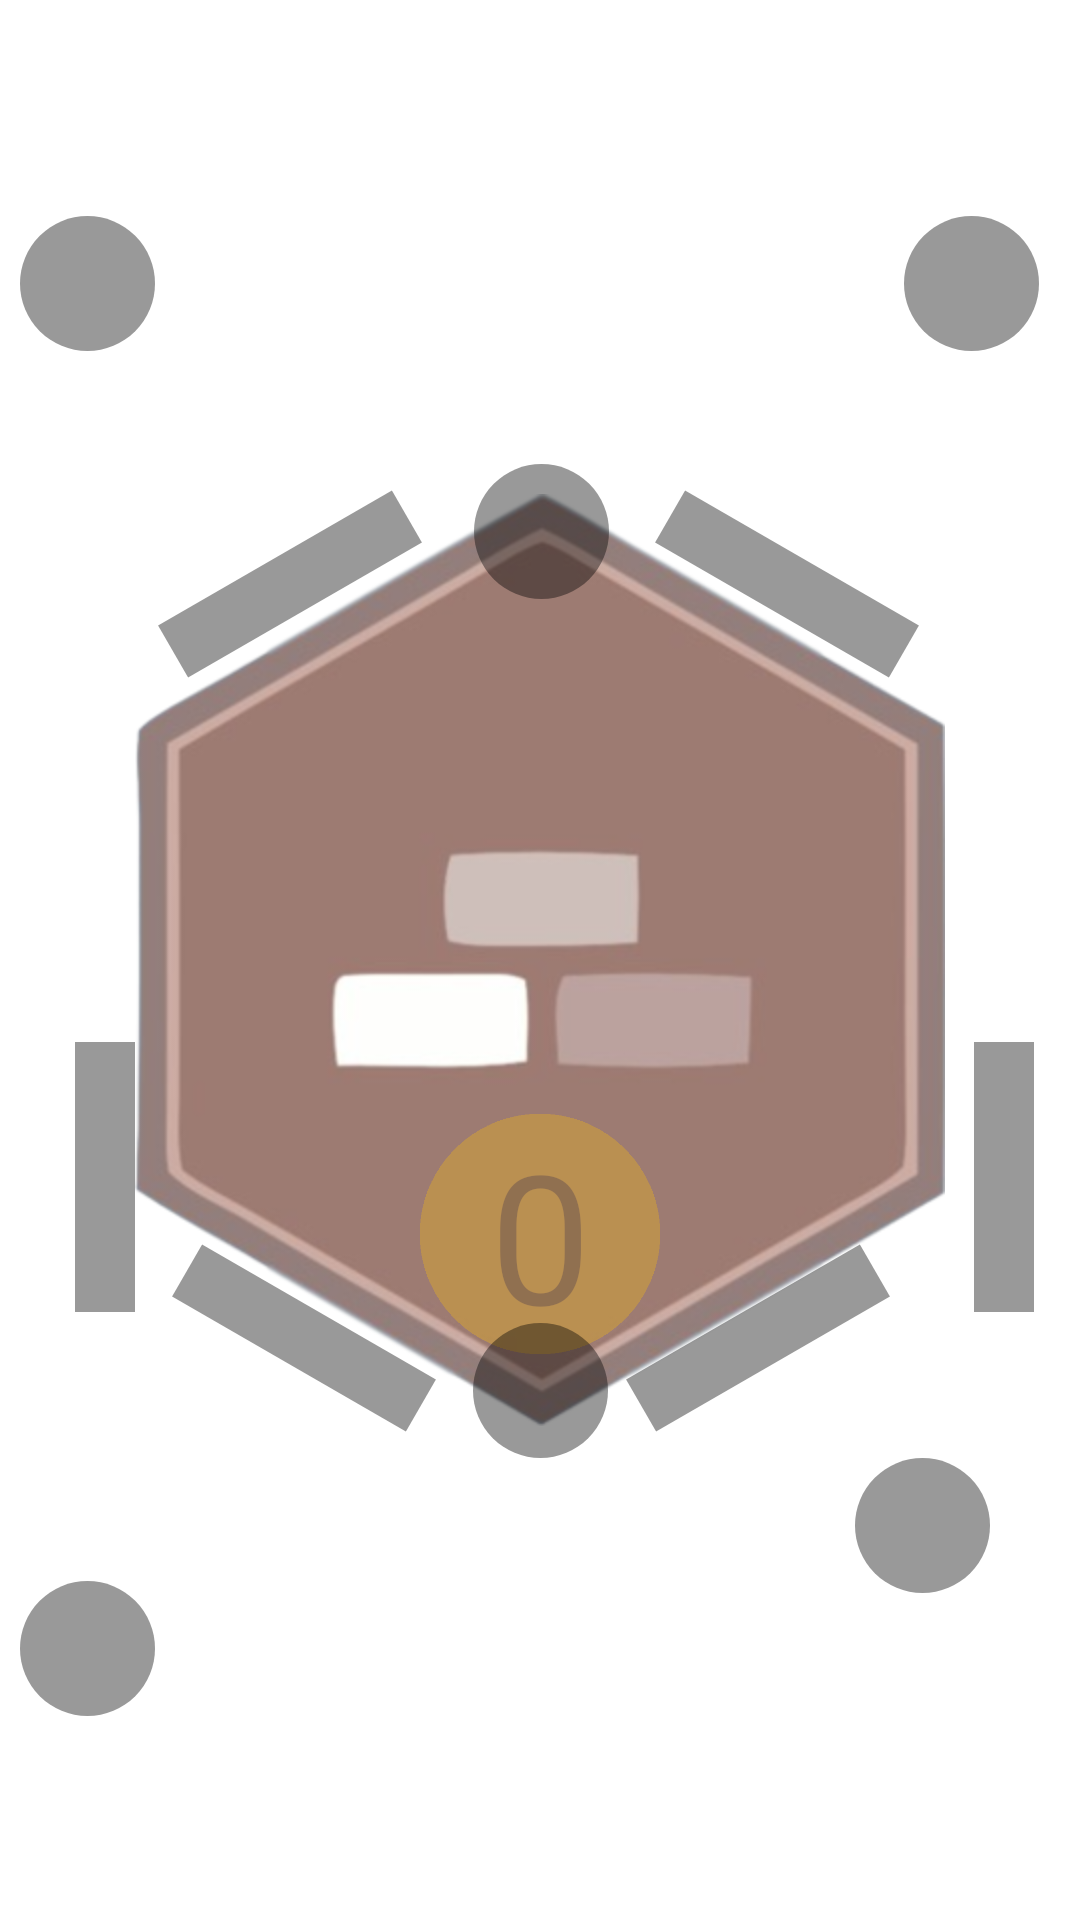

Reconstruct the res/layout file that produces this screen, plus the resources it refers to.
<!-- AndroidManifest.xml: application theme Theme.Expansions -->
<!-- res/layout/casillas_full.xml -->
<?xml version="1.0" encoding="utf-8"?>
<androidx.constraintlayout.widget.ConstraintLayout xmlns:android="http://schemas.android.com/apk/res/android"
    xmlns:app="http://schemas.android.com/apk/res-auto"
    xmlns:tools="http://schemas.android.com/tools"
    android:id="@+id/layout"
    android:layout_width="wrap_content"
    android:layout_height="900px"
    android:clipChildren="false"
    android:clipToOutline="false"
    android:clipToPadding="false">

    <ImageButton
        android:id="@+id/material_hexagono"
        android:layout_width="wrap_content"
        android:layout_height="wrap_content"
        android:layout_marginStart="25dp"
        android:layout_marginEnd="25dp"
        android:background="@mipmap/ladrillo"
        android:saveEnabled="false"
        app:layout_constraintBottom_toBottomOf="parent"
        app:layout_constraintEnd_toEndOf="parent"
        app:layout_constraintStart_toStartOf="parent"
        app:layout_constraintTop_toTopOf="parent" />

    <TextView
        android:id="@+id/numero"
        android:layout_width="80dp"
        android:layout_height="80dp"
        android:layout_marginBottom="24dp"
        android:alpha="0.3"
        android:background="@mipmap/circle"
        android:backgroundTint="#FFC107"
        android:gravity="center"
        android:text="0"
        android:textAlignment="center"
        android:textSize="60sp"
        app:layout_constraintBottom_toBottomOf="@+id/material_hexagono"
        app:layout_constraintEnd_toEndOf="@+id/material_hexagono"
        app:layout_constraintStart_toStartOf="@+id/material_hexagono" />

    <ImageButton
        android:id="@+id/road0"
        android:layout_width="20dp"
        android:layout_height="90dp"
        android:background="@drawable/carretera_colocar"
        android:rotation="-60"
        android:translationX="-5dp"
        android:translationY="-15dp"
        app:layout_constraintEnd_toEndOf="@+id/vertex1"
        app:layout_constraintStart_toEndOf="@+id/vertex0"
        app:layout_constraintTop_toTopOf="@+id/material_hexagono" />

    <ImageButton
        android:id="@+id/road1"
        android:layout_width="20dp"
        android:layout_height="90dp"
        android:background="@drawable/carretera_colocar"
        android:rotation="0"
        android:translationX="-3dp"
        android:translationY="-10dp"
        app:layout_constraintBottom_toBottomOf="parent"
        app:layout_constraintEnd_toEndOf="parent"
        app:layout_constraintStart_toEndOf="@+id/material_hexagono"
        app:layout_constraintTop_toTopOf="@+id/material_hexagono" />

    <ImageButton
        android:id="@+id/road2"
        android:layout_width="90dp"
        android:layout_height="20dp"
        android:background="@drawable/carretera_colocar"
        android:rotation="-30"
        android:translationX="5dp"
        android:translationY="-5dp"
        app:layout_constraintEnd_toEndOf="@+id/material_hexagono"
        app:layout_constraintHorizontal_bias="0.0"
        app:layout_constraintStart_toEndOf="@+id/vertex3"
        app:layout_constraintTop_toTopOf="@+id/vertex3" />

    <ImageButton
        android:id="@+id/road3"
        android:layout_width="90dp"
        android:layout_height="20dp"
        android:background="@drawable/carretera_colocar"
        android:rotation="30"
        android:translationY="-5dp"
        app:layout_constraintEnd_toStartOf="@+id/vertex3"
        app:layout_constraintStart_toEndOf="@+id/vertex4"
        app:layout_constraintTop_toTopOf="@+id/vertex3" />

    <ImageButton
        android:id="@+id/road4"
        android:layout_width="20dp"
        android:layout_height="90dp"
        android:background="@drawable/carretera_colocar"
        android:rotation="0"
        android:translationX="-10dp"
        android:translationY="-10dp"
        app:layout_constraintBottom_toBottomOf="parent"
        app:layout_constraintEnd_toStartOf="@+id/material_hexagono"
        app:layout_constraintStart_toStartOf="@+id/material_hexagono"
        app:layout_constraintTop_toTopOf="@+id/material_hexagono" />

    <ImageButton
        android:id="@+id/road5"
        android:layout_width="20dp"
        android:layout_height="90dp"
        android:background="@drawable/carretera_colocar"
        android:rotation="60"
        android:translationX="-5dp"
        android:translationY="-15dp"
        app:layout_constraintEnd_toEndOf="@+id/vertex0"
        app:layout_constraintStart_toStartOf="parent"
        app:layout_constraintTop_toTopOf="@+id/material_hexagono" />

    <ImageButton
        android:id="@+id/vertex0"
        android:layout_width="45dp"
        android:layout_height="45dp"
        android:background="@drawable/rounded_corner_box"
        android:translationY="-10dp"
        app:layout_constraintEnd_toEndOf="@+id/material_hexagono"
        app:layout_constraintHorizontal_bias="0.502"
        app:layout_constraintStart_toStartOf="@+id/material_hexagono"
        app:layout_constraintTop_toTopOf="@+id/material_hexagono" />

    <ImageButton
        android:id="@+id/vertex1"
        android:layout_width="45dp"
        android:layout_height="45dp"
        android:layout_marginTop="72dp"
        android:background="@drawable/rounded_corner_box"
        android:translationX="45px"
        app:layout_constraintEnd_toEndOf="parent"
        app:layout_constraintHorizontal_bias="0.909"
        app:layout_constraintStart_toStartOf="parent"
        app:layout_constraintTop_toTopOf="parent" />

    <ImageButton
        android:id="@+id/vertex2"
        android:layout_width="45dp"
        android:layout_height="45dp"
        android:background="@drawable/rounded_corner_box"
        android:translationX="45px"
        app:layout_constraintBottom_toBottomOf="parent"
        app:layout_constraintEnd_toEndOf="@+id/material_hexagono"
        app:layout_constraintTop_toTopOf="@+id/material_hexagono"
        app:layout_constraintVertical_bias="0.747" />

    <ImageButton
        android:id="@+id/vertex3"
        android:layout_width="45dp"
        android:layout_height="45dp"
        android:background="@drawable/rounded_corner_box"
        app:layout_constraintBottom_toBottomOf="@+id/material_hexagono"
        app:layout_constraintEnd_toEndOf="@+id/material_hexagono"
        app:layout_constraintStart_toStartOf="@+id/material_hexagono"
        app:layout_constraintTop_toBottomOf="@+id/numero" />

    <ImageButton
        android:id="@+id/vertex4"
        android:layout_width="45dp"
        android:layout_height="45dp"
        android:layout_marginBottom="68dp"
        android:background="@drawable/rounded_corner_box"
        android:translationX="20px"
        app:layout_constraintBottom_toBottomOf="parent"
        app:layout_constraintStart_toStartOf="parent" />

    <ImageButton
        android:id="@+id/vertex5"
        android:layout_width="45dp"
        android:layout_height="45dp"
        android:layout_marginTop="72dp"
        android:background="@drawable/rounded_corner_box"
        android:translationX="20px"
        app:layout_constraintStart_toStartOf="parent"
        app:layout_constraintTop_toTopOf="parent" />

</androidx.constraintlayout.widget.ConstraintLayout>
<!-- resources referenced by this layout -->
<resources>
  <!-- drawable carretera_colocar (drawable) -->
  <?xml version="1.0" encoding="utf-8"?>
  <shape xmlns:android="http://schemas.android.com/apk/res/android"
      android:shape="rectangle">
      <gradient
          android:startColor="#66000000"
          android:endColor="#66000000"
          android:angle="45"/>
      <padding android:left="7dp"
          android:top="7dp"
          android:right="7dp"
          android:bottom="7dp" />
      <size android:width="700px"
          android:height="200px"/>
  </shape>
  <!-- drawable rounded_corner_box (drawable) -->
  <?xml version="1.0" encoding="utf-8"?>
  <shape xmlns:android="http://schemas.android.com/apk/res/android"
      android:shape="oval">
      <gradient
          android:startColor="#66000000"
          android:endColor="#66000000"
          android:angle="45"/>
      <padding android:left="7dp"
          android:top="7dp"
          android:right="7dp"
          android:bottom="7dp" />
  </shape>
  <!-- mipmap circle: png bitmap (mipmap-xhdpi, 3633 bytes) -->
  <!-- mipmap ladrillo: png bitmap (mipmap-hdpi, 72645 bytes) -->
  <style name="Theme.Expansions" parent="Theme.MaterialComponents.DayNight.DarkActionBar">
          
          <item name="colorPrimary">@color/purple_500</item>
          <item name="colorPrimaryVariant">@color/purple_700</item>
          <item name="colorOnPrimary">@color/white</item>
          
          <item name="colorSecondary">@color/teal_200</item>
          <item name="colorSecondaryVariant">@color/teal_700</item>
          <item name="colorOnSecondary">@color/black</item>
          
          <item name="android:statusBarColor">?attr/colorPrimaryVariant</item>
          
      </style>
  <color name="purple_500">#FF6200EE</color>
  <color name="purple_700">#FF3700B3</color>
  <color name="white">#FFFFFFFF</color>
  <color name="teal_200">#FF03DAC5</color>
  <color name="teal_700">#FF018786</color>
  <color name="black">#FF000000</color>
</resources>
